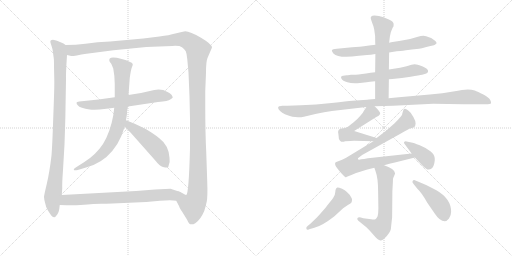
t = 0.00 s
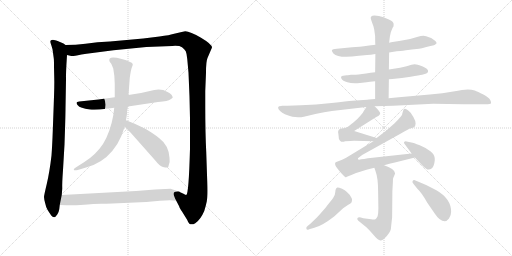
t = 2.64 s
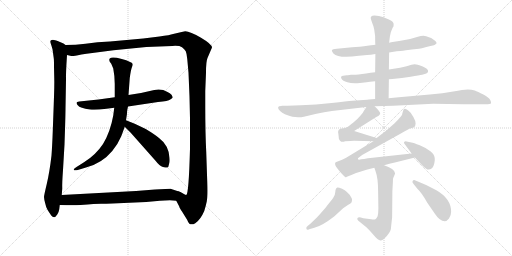
t = 5.28 s
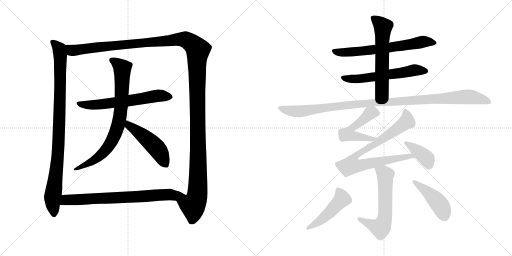
t = 7.93 s
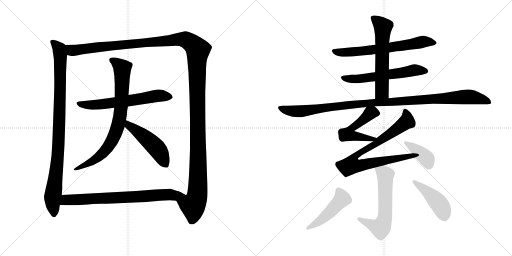
t = 10.57 s
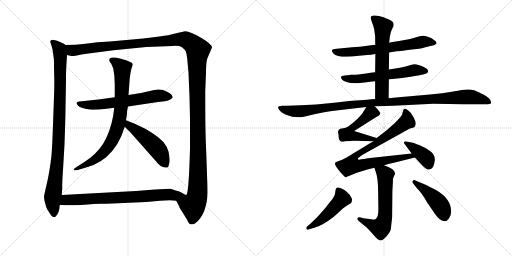
t = 13.21 s

The animated SVG that drew these frames (rendered in a browser with its animation timeline set to each time). Animation: 16 CSS @keyframes rules; one cycle of 13.21 s.

<svg version="1.1" viewBox="0 0 2048 1024" xmlns="http://www.w3.org/2000/svg">
  <g stroke="lightgray" stroke-dasharray="1,1" stroke-width="1" transform="scale(4, 4)">
    <line x1="0" y1="0" x2="256" y2="256"></line>
    <line x1="256" y1="0" x2="0" y2="256"></line>
    <line x1="128" y1="0" x2="128" y2="256"></line>
    <line x1="0" y1="128" x2="256" y2="128"></line>
    <line x1="256" y1="0" x2="512" y2="256"></line>
    <line x1="512" y1="0" x2="256" y2="256"></line>
    <line x1="384" y1="0" x2="384" y2="256"></line>
    <line x1="256" y1="128" x2="512" y2="128"></line>
  </g>
<g transform="scale(1, -1) translate(0, -850)">
   <style type="text/css">
    @keyframes keyframes0 {
      from {
       stroke: black;
       stroke-dashoffset: 959;
       stroke-width: 128;
       }
       76% {
       animation-timing-function: step-end;
       stroke: black;
       stroke-dashoffset: 0;
       stroke-width: 128;
       }
       to {
       stroke: black;
       stroke-width: 1024;
       }
       }
       #make-me-a-hanzi-animation-0 {
         animation: keyframes0 1.030436s both;
         animation-delay: 0.000000s;
         animation-timing-function: linear;
       }
    @keyframes keyframes1 {
      from {
       stroke: black;
       stroke-dashoffset: 1501;
       stroke-width: 128;
       }
       83% {
       animation-timing-function: step-end;
       stroke: black;
       stroke-dashoffset: 0;
       stroke-width: 128;
       }
       to {
       stroke: black;
       stroke-width: 1024;
       }
       }
       #make-me-a-hanzi-animation-1 {
         animation: keyframes1 1.471517s both;
         animation-delay: 1.030436s;
         animation-timing-function: linear;
       }
    @keyframes keyframes2 {
      from {
       stroke: black;
       stroke-dashoffset: 627;
       stroke-width: 128;
       }
       67% {
       animation-timing-function: step-end;
       stroke: black;
       stroke-dashoffset: 0;
       stroke-width: 128;
       }
       to {
       stroke: black;
       stroke-width: 1024;
       }
       }
       #make-me-a-hanzi-animation-2 {
         animation: keyframes2 0.760254s both;
         animation-delay: 2.501953s;
         animation-timing-function: linear;
       }
    @keyframes keyframes3 {
      from {
       stroke: black;
       stroke-dashoffset: 795;
       stroke-width: 128;
       }
       72% {
       animation-timing-function: step-end;
       stroke: black;
       stroke-dashoffset: 0;
       stroke-width: 128;
       }
       to {
       stroke: black;
       stroke-width: 1024;
       }
       }
       #make-me-a-hanzi-animation-3 {
         animation: keyframes3 0.896973s both;
         animation-delay: 3.262207s;
         animation-timing-function: linear;
       }
    @keyframes keyframes4 {
      from {
       stroke: black;
       stroke-dashoffset: 493;
       stroke-width: 128;
       }
       62% {
       animation-timing-function: step-end;
       stroke: black;
       stroke-dashoffset: 0;
       stroke-width: 128;
       }
       to {
       stroke: black;
       stroke-width: 1024;
       }
       }
       #make-me-a-hanzi-animation-4 {
         animation: keyframes4 0.651204s both;
         animation-delay: 4.159180s;
         animation-timing-function: linear;
       }
    @keyframes keyframes5 {
      from {
       stroke: black;
       stroke-dashoffset: 727;
       stroke-width: 128;
       }
       70% {
       animation-timing-function: step-end;
       stroke: black;
       stroke-dashoffset: 0;
       stroke-width: 128;
       }
       to {
       stroke: black;
       stroke-width: 1024;
       }
       }
       #make-me-a-hanzi-animation-5 {
         animation: keyframes5 0.841634s both;
         animation-delay: 4.810384s;
         animation-timing-function: linear;
       }
    @keyframes keyframes6 {
      from {
       stroke: black;
       stroke-dashoffset: 662;
       stroke-width: 128;
       }
       68% {
       animation-timing-function: step-end;
       stroke: black;
       stroke-dashoffset: 0;
       stroke-width: 128;
       }
       to {
       stroke: black;
       stroke-width: 1024;
       }
       }
       #make-me-a-hanzi-animation-6 {
         animation: keyframes6 0.788737s both;
         animation-delay: 5.652018s;
         animation-timing-function: linear;
       }
    @keyframes keyframes7 {
      from {
       stroke: black;
       stroke-dashoffset: 586;
       stroke-width: 128;
       }
       66% {
       animation-timing-function: step-end;
       stroke: black;
       stroke-dashoffset: 0;
       stroke-width: 128;
       }
       to {
       stroke: black;
       stroke-width: 1024;
       }
       }
       #make-me-a-hanzi-animation-7 {
         animation: keyframes7 0.726888s both;
         animation-delay: 6.440755s;
         animation-timing-function: linear;
       }
    @keyframes keyframes8 {
      from {
       stroke: black;
       stroke-dashoffset: 598;
       stroke-width: 128;
       }
       66% {
       animation-timing-function: step-end;
       stroke: black;
       stroke-dashoffset: 0;
       stroke-width: 128;
       }
       to {
       stroke: black;
       stroke-width: 1024;
       }
       }
       #make-me-a-hanzi-animation-8 {
         animation: keyframes8 0.736654s both;
         animation-delay: 7.167643s;
         animation-timing-function: linear;
       }
    @keyframes keyframes9 {
      from {
       stroke: black;
       stroke-dashoffset: 1097;
       stroke-width: 128;
       }
       78% {
       animation-timing-function: step-end;
       stroke: black;
       stroke-dashoffset: 0;
       stroke-width: 128;
       }
       to {
       stroke: black;
       stroke-width: 1024;
       }
       }
       #make-me-a-hanzi-animation-9 {
         animation: keyframes9 1.142741s both;
         animation-delay: 7.904297s;
         animation-timing-function: linear;
       }
    @keyframes keyframes10 {
      from {
       stroke: black;
       stroke-dashoffset: 521;
       stroke-width: 128;
       }
       63% {
       animation-timing-function: step-end;
       stroke: black;
       stroke-dashoffset: 0;
       stroke-width: 128;
       }
       to {
       stroke: black;
       stroke-width: 1024;
       }
       }
       #make-me-a-hanzi-animation-10 {
         animation: keyframes10 0.673991s both;
         animation-delay: 9.047038s;
         animation-timing-function: linear;
       }
    @keyframes keyframes11 {
      from {
       stroke: black;
       stroke-dashoffset: 834;
       stroke-width: 128;
       }
       73% {
       animation-timing-function: step-end;
       stroke: black;
       stroke-dashoffset: 0;
       stroke-width: 128;
       }
       to {
       stroke: black;
       stroke-width: 1024;
       }
       }
       #make-me-a-hanzi-animation-11 {
         animation: keyframes11 0.928711s both;
         animation-delay: 9.721029s;
         animation-timing-function: linear;
       }
    @keyframes keyframes12 {
      from {
       stroke: black;
       stroke-dashoffset: 390;
       stroke-width: 128;
       }
       56% {
       animation-timing-function: step-end;
       stroke: black;
       stroke-dashoffset: 0;
       stroke-width: 128;
       }
       to {
       stroke: black;
       stroke-width: 1024;
       }
       }
       #make-me-a-hanzi-animation-12 {
         animation: keyframes12 0.567383s both;
         animation-delay: 10.649740s;
         animation-timing-function: linear;
       }
    @keyframes keyframes13 {
      from {
       stroke: black;
       stroke-dashoffset: 606;
       stroke-width: 128;
       }
       66% {
       animation-timing-function: step-end;
       stroke: black;
       stroke-dashoffset: 0;
       stroke-width: 128;
       }
       to {
       stroke: black;
       stroke-width: 1024;
       }
       }
       #make-me-a-hanzi-animation-13 {
         animation: keyframes13 0.743164s both;
         animation-delay: 11.217123s;
         animation-timing-function: linear;
       }
    @keyframes keyframes14 {
      from {
       stroke: black;
       stroke-dashoffset: 476;
       stroke-width: 128;
       }
       61% {
       animation-timing-function: step-end;
       stroke: black;
       stroke-dashoffset: 0;
       stroke-width: 128;
       }
       to {
       stroke: black;
       stroke-width: 1024;
       }
       }
       #make-me-a-hanzi-animation-14 {
         animation: keyframes14 0.637370s both;
         animation-delay: 11.960287s;
         animation-timing-function: linear;
       }
    @keyframes keyframes15 {
      from {
       stroke: black;
       stroke-dashoffset: 445;
       stroke-width: 128;
       }
       59% {
       animation-timing-function: step-end;
       stroke: black;
       stroke-dashoffset: 0;
       stroke-width: 128;
       }
       to {
       stroke: black;
       stroke-width: 1024;
       }
       }
       #make-me-a-hanzi-animation-15 {
         animation: keyframes15 0.612142s both;
         animation-delay: 12.597657s;
         animation-timing-function: linear;
       }
</style>
<path d="M 254.0 676.5 L 233.0 685.5 Q 225.0 688.5 216.0 690.5 Q 207.0 691.5 203.0 688.5 Q 199.0 685.5 205.0 670.5 L 210.0 653.5 L 215.0 617.5 Q 216.0 613.5 216.0 582.5 L 217.0 537.5 Q 218.0 514.5 215.0 434.5 L 211.0 325.5 Q 209.0 268.5 206.0 228.5 Q 198.0 160.5 187.0 114.5 Q 176.0 68.5 176.0 62.5 Q 176.0 55.5 181.0 36.5 Q 185.0 17.5 190.0 11.5 Q 194.0 4.5 205.0 -11.5 Q 210.0 -17.5 216.0 -18.5 Q 221.0 -19.5 229.0 -7.5 Q 236.0 4.5 237.0 13.5 L 239.0 30.5 L 247.0 70.5 L 249.0 96.5 Q 248.0 117.5 252.0 170.5 L 258.0 272.5 Q 262.0 387.5 262.0 417.5 L 264.0 531.5 Q 263.0 554.5 268.0 630.5 C 270.0 660.5 270.0 665.5 262.0 670.5 L 254.0 676.5 Z" fill="lightgray"></path> 
<path d="M 705.0 47.5 L 717.0 24.5 Q 717.0 20.5 728.0 4.5 L 749.0 -29.5 Q 755.0 -45.5 762.0 -46.5 Q 770.0 -49.5 781.0 -42.5 Q 802.0 -28.5 817.0 6.5 Q 823.0 25.5 827.0 44.5 Q 831.0 63.5 829.0 122.5 L 825.0 240.5 Q 821.0 317.5 821.0 425.5 L 821.0 486.5 L 824.0 559.5 Q 824.0 605.5 830.0 618.5 L 848.0 660.5 Q 848.0 673.5 804.0 699.5 Q 760.0 725.5 741.0 725.5 Q 724.0 722.5 701.0 716.5 Q 677.0 709.5 638.0 704.5 L 573.0 696.5 L 440.0 684.5 L 390.0 681.5 L 342.0 675.5 Q 303.0 670.5 262.0 670.5 C 232.0 669.5 238.0 631.5 268.0 630.5 L 285.0 626.5 Q 286.0 625.5 307.0 628.5 Q 325.0 632.5 346.0 635.5 L 454.0 649.5 L 585.0 662.5 L 689.0 666.5 Q 718.0 668.5 728.0 661.5 Q 738.0 654.5 743.0 645.5 Q 747.0 636.5 749.0 614.5 L 754.0 559.5 L 758.0 464.5 L 760.0 376.5 L 760.0 255.5 Q 755.0 72.5 745.0 70.5 Q 744.0 70.5 732.0 76.5 Q 720.0 81.5 718.0 83.5 C 688.0 86.5 691.0 74.5 705.0 47.5 Z" fill="lightgray"></path> 
<path d="M 394.0 452.5 L 317.0 444.5 Q 306.0 442.5 306.0 439.5 Q 306.0 435.5 311.0 429.5 Q 315.0 422.5 328.0 419.5 Q 340.0 415.5 359.0 412.5 Q 378.0 408.5 426.0 415.5 L 457.0 419.5 L 512.0 424.5 L 632.0 442.5 Q 674.0 446.5 681.0 452.5 Q 688.0 457.5 691.0 460.5 Q 691.0 463.5 686.0 471.5 Q 680.0 478.5 670.0 482.5 Q 647.0 496.5 617.0 490.5 L 564.0 478.5 L 514.0 470.5 L 459.0 461.5 L 394.0 452.5 Z" fill="lightgray"></path> 
<path d="M 457.0 419.5 L 453.0 388.5 Q 448.0 359.5 437.0 327.5 Q 425.0 294.5 412.0 274.5 Q 383.0 230.5 336.0 201.5 L 306.0 182.5 Q 294.0 175.5 295.0 171.5 Q 296.0 166.5 311.0 170.5 L 344.0 180.5 Q 407.0 196.5 449.0 246.5 Q 473.0 276.5 485.0 305.5 L 499.0 343.5 L 504.0 369.5 L 508.0 395.5 Q 507.0 403.5 512.0 424.5 L 514.0 470.5 L 519.0 538.5 Q 524.0 574.5 528.0 582.5 Q 531.0 589.5 531.0 594.5 Q 527.0 603.5 487.0 614.5 Q 447.0 624.5 439.0 616.5 Q 433.0 607.5 445.0 595.5 L 453.0 576.5 Q 459.0 545.5 459.0 515.5 L 459.0 461.5 L 457.0 419.5 Z" fill="lightgray"></path> 
<path d="M 499.0 343.5 L 522.0 320.5 L 623.0 206.5 Q 638.0 186.5 652.0 182.5 Q 666.0 178.5 669.0 180.5 Q 674.0 180.5 676.0 193.5 Q 680.0 201.5 678.0 219.5 Q 675.0 269.5 636.0 298.5 Q 621.0 311.5 583.0 334.5 L 539.0 355.5 L 504.0 369.5 C 476.0 380.5 478.0 364.5 499.0 343.5 Z" fill="lightgray"></path> 
<path d="M 239.0 30.5 L 266.0 29.5 Q 267.0 28.5 322.0 30.5 Q 384.0 35.5 404.0 35.5 Q 423.0 35.5 450.0 36.5 L 585.0 42.5 L 640.0 47.5 Q 687.0 50.5 705.0 47.5 C 735.0 44.5 746.0 74.5 718.0 83.5 L 682.0 95.5 L 620.0 92.5 L 544.0 86.5 L 247.0 70.5 C 217.0 68.5 209.0 31.5 239.0 30.5 Z" fill="lightgray"></path> 
<path d="M 1556.5 640.5 L 1586.5 645.5 Q 1598.5 645.5 1624.0 649.0 Q 1649.5 652.5 1666.5 654.0 Q 1683.5 655.5 1717.5 665.5 L 1735.5 669.5 Q 1738.5 669.5 1746.5 677.5 Q 1746.5 681.5 1741.5 686.5 Q 1726.5 698.5 1721.5 699.5 L 1704.5 705.5 L 1693.5 707.5 Q 1683.5 707.5 1671.5 703.5 L 1640.5 694.5 L 1596.5 686.5 L 1576.5 683.5 Q 1562.5 681.5 1556.5 679.5 L 1501.5 671.5 L 1476.5 668.5 L 1455.5 665.5 Q 1448.5 664.5 1438.5 663.5 L 1408.5 661.5 L 1347.5 655.5 Q 1329.5 654.5 1327.5 649.5 Q 1326.5 645.5 1333.5 636.5 Q 1354.5 615.5 1435.5 627.5 L 1468.5 630.5 Q 1481.5 630.5 1501.5 634.5 L 1556.5 640.5 Z" fill="lightgray"></path> 
<path d="M 1555.5 533.5 L 1569.5 534.5 L 1607.5 538.5 L 1642.5 543.5 Q 1678.5 549.5 1688.5 551.5 L 1702.5 555.5 Q 1710.5 557.5 1712.0 563.0 Q 1713.5 568.5 1709.0 573.0 Q 1704.5 577.5 1683.5 587.0 Q 1662.5 596.5 1646.0 591.0 Q 1629.5 585.5 1600.5 579.5 L 1555.5 572.5 L 1500.5 561.5 L 1482.5 559.5 Q 1444.5 553.5 1422.5 551.5 L 1403.5 551.5 Q 1397.5 551.5 1391.5 549.5 L 1386.5 549.5 L 1372.5 547.5 Q 1360.5 545.5 1365.5 536.0 Q 1370.5 526.5 1389.5 521.0 Q 1408.5 515.5 1439.5 518.5 L 1466.5 521.5 Q 1472.5 522.5 1480.5 523.5 L 1500.5 525.5 L 1555.5 533.5 Z" fill="lightgray"></path> 
<path d="M 1554.5 457.5 L 1555.5 533.5 L 1555.5 572.5 L 1556.5 640.5 L 1556.5 679.5 L 1559.5 704.5 L 1563.5 722.5 L 1570.5 739.5 Q 1571.5 741.5 1573.5 743.5 Q 1574.5 745.5 1574.5 754.5 Q 1574.5 763.5 1557.5 771.5 L 1534.5 781.5 Q 1515.5 788.5 1497.5 788.5 Q 1479.5 788.5 1483.5 774.5 L 1488.5 759.5 Q 1495.5 742.5 1496.5 734.5 L 1500.5 706.5 Q 1500.5 679.5 1501.5 671.5 L 1501.5 634.5 L 1500.5 561.5 L 1500.5 525.5 L 1500.5 454.5 C 1500.5 424.5 1554.5 427.5 1554.5 457.5 Z" fill="lightgray"></path> 
<path d="M 1498.5 425.5 L 1572.5 427.5 L 1732.5 435.5 L 1854.5 433.5 L 1941.5 433.5 Q 1962.5 433.5 1964.0 437.5 Q 1965.5 441.5 1961.0 450.5 Q 1956.5 459.5 1933.5 472.0 Q 1910.5 484.5 1899.0 488.5 Q 1887.5 492.5 1870.5 492.5 Q 1853.5 492.5 1813.0 484.5 Q 1772.5 476.5 1719.5 472.5 L 1640.5 465.5 Q 1592.5 461.5 1554.5 457.5 L 1500.5 454.5 L 1475.5 452.5 L 1468.5 451.5 L 1410.5 447.5 Q 1389.5 445.5 1326.5 438.5 Q 1263.5 431.5 1203.5 429.5 L 1150.5 427.5 L 1128.5 427.5 Q 1126.5 427.5 1116.5 425.5 Q 1106.5 420.5 1120.5 406.5 Q 1134.5 392.5 1169.5 383.5 L 1192.5 381.5 Q 1199.5 380.5 1215.5 383.5 L 1261.5 394.5 Q 1298.5 402.5 1327.5 406.5 L 1465.5 422.5 L 1498.5 425.5 Z" fill="lightgray"></path> 
<path d="M 1506.5 298.5 L 1416.5 326.5 L 1503.5 381.5 Q 1517.5 386.5 1520.5 394.5 Q 1523.5 401.5 1498.5 425.5 C 1479.5 444.5 1479.5 444.5 1465.5 422.5 L 1454.5 405.5 Q 1452.5 398.5 1440.5 386.5 Q 1432.5 376.5 1413.5 360.5 Q 1393.5 344.5 1387.5 341.5 Q 1381.5 337.5 1367.5 336.5 Q 1353.5 334.5 1353.5 326.5 Q 1351.5 323.5 1352.5 320.5 Q 1353.5 317.5 1355.5 295.5 Q 1361.5 277.5 1380.5 285.5 Q 1404.5 287.5 1416.5 287.5 L 1493.5 285.5 C 1523.5 284.5 1535.5 289.5 1506.5 298.5 Z" fill="lightgray"></path> 
<path d="M 1536.5 189.5 L 1557.5 195.5 L 1579.5 200.5 L 1659.5 220.5 C 1688.5 227.5 1676.5 239.5 1646.5 236.5 L 1490.5 219.5 Q 1449.5 214.5 1436.5 211.5 Q 1431.5 211.5 1431.5 217.5 L 1448.5 230.5 L 1603.5 316.5 Q 1633.5 334.5 1643.5 337.5 Q 1653.5 339.5 1657.5 342.5 Q 1661.5 345.5 1662.5 356.5 Q 1662.5 366.5 1653.5 382.5 Q 1643.5 398.5 1642.5 399.5 Q 1618.5 423.5 1613.5 410.5 L 1610.5 400.5 Q 1609.5 398.5 1608.5 392.5 Q 1606.5 385.5 1578.5 357.5 L 1545.5 328.5 L 1506.5 298.5 L 1493.5 285.5 L 1384.5 219.5 L 1368.5 211.5 L 1342.5 201.5 Q 1334.5 193.5 1353.5 171.5 Q 1371.5 149.5 1381.5 141.5 L 1384.5 141.5 L 1387.5 143.5 L 1405.5 150.5 Q 1425.5 159.5 1440.5 163.5 L 1469.5 172.5 L 1497.5 179.5 L 1536.5 189.5 Z" fill="lightgray"></path> 
<path d="M 1659.5 220.5 L 1689.5 188.5 Q 1706.5 170.5 1715.5 172.0 Q 1724.5 173.5 1730.5 180.5 Q 1736.5 187.5 1739.0 208.0 Q 1741.5 228.5 1723.0 244.0 Q 1704.5 259.5 1679.0 269.5 Q 1653.5 279.5 1645.5 280.5 L 1626.5 284.5 Q 1619.5 285.5 1616.5 282.5 Q 1614.5 278.5 1618.5 274.5 L 1646.5 236.5 L 1659.5 220.5 Z" fill="lightgray"></path> 
<path d="M 1497.5 179.5 L 1502.5 164.5 Q 1512.5 138.5 1512.5 83.5 L 1513.5 17.5 Q 1513.5 -2.5 1510.5 -14.5 Q 1505.5 -23.5 1501.5 -26.5 Q 1496.5 -28.5 1484.5 -26.5 L 1453.5 -22.5 L 1439.5 -18.5 Q 1430.5 -18.5 1429.5 -22.5 Q 1427.5 -26.5 1433.5 -32.5 L 1465.5 -58.5 Q 1476.5 -68.5 1494.5 -89.5 Q 1511.5 -110.5 1521.5 -111.5 Q 1530.5 -112.5 1546.5 -94.5 Q 1561.5 -76.5 1563.5 -65.5 Q 1564.5 -54.5 1568.5 -18.5 L 1569.5 85.5 L 1571.5 121.5 Q 1571.5 136.5 1572.5 137.5 L 1580.5 156.5 Q 1580.5 174.5 1536.5 189.5 C 1508.5 199.5 1488.5 207.5 1497.5 179.5 Z" fill="lightgray"></path> 
<path d="M 1230.5 -53.5 Q 1223.5 -57.5 1225.5 -64.5 Q 1227.5 -71.5 1236.5 -66.5 L 1257.5 -60.5 Q 1287.5 -53.5 1336.5 -15.5 L 1372.5 17.5 L 1391.5 30.5 Q 1404.5 37.5 1406.5 41.5 Q 1408.5 49.5 1408.0 53.5 Q 1407.5 57.5 1398.5 71.5 L 1386.5 83.5 Q 1380.5 89.5 1368.5 95.5 Q 1353.5 100.5 1350.5 100.0 Q 1347.5 99.5 1344.5 96.0 Q 1341.5 92.5 1341.0 81.0 Q 1340.5 69.5 1333.0 59.0 Q 1325.5 48.5 1300.5 17.5 Q 1272.5 -14.5 1268.5 -18.5 L 1242.5 -43.5 L 1230.5 -53.5 Z" fill="lightgray"></path> 
<path d="M 1669.5 95.5 Q 1688.5 77.5 1708.5 40.5 L 1739.5 -4.5 Q 1759.5 -34.5 1778.5 -34.5 Q 1787.5 -34.5 1796.0 -23.5 Q 1804.5 -12.5 1804.5 3.5 Q 1804.5 55.5 1745.5 89.5 L 1704.5 110.5 L 1659.5 129.5 Q 1653.5 131.5 1650.5 126.5 Q 1647.5 121.5 1653.5 115.5 L 1669.5 95.5 Z" fill="lightgray"></path> 
      <clipPath id="make-me-a-hanzi-clip-0">
      <path d="M 254.0 676.5 L 233.0 685.5 Q 225.0 688.5 216.0 690.5 Q 207.0 691.5 203.0 688.5 Q 199.0 685.5 205.0 670.5 L 210.0 653.5 L 215.0 617.5 Q 216.0 613.5 216.0 582.5 L 217.0 537.5 Q 218.0 514.5 215.0 434.5 L 211.0 325.5 Q 209.0 268.5 206.0 228.5 Q 198.0 160.5 187.0 114.5 Q 176.0 68.5 176.0 62.5 Q 176.0 55.5 181.0 36.5 Q 185.0 17.5 190.0 11.5 Q 194.0 4.5 205.0 -11.5 Q 210.0 -17.5 216.0 -18.5 Q 221.0 -19.5 229.0 -7.5 Q 236.0 4.5 237.0 13.5 L 239.0 30.5 L 247.0 70.5 L 249.0 96.5 Q 248.0 117.5 252.0 170.5 L 258.0 272.5 Q 262.0 387.5 262.0 417.5 L 264.0 531.5 Q 263.0 554.5 268.0 630.5 C 270.0 660.5 270.0 665.5 262.0 670.5 L 254.0 676.5 Z" fill="lightgray"></path>
      </clipPath>
      <path clip-path="url(#make-me-a-hanzi-clip-0)" d="M 210.0 683.5 L 237.0 651.5 L 242.0 621.5 L 234.0 266.5 L 210.0 61.5 L 215.0 -7.5 " fill="none" id="make-me-a-hanzi-animation-0" stroke-dasharray="831 1662" stroke-linecap="round"></path>

      <clipPath id="make-me-a-hanzi-clip-1">
      <path d="M 705.0 47.5 L 717.0 24.5 Q 717.0 20.5 728.0 4.5 L 749.0 -29.5 Q 755.0 -45.5 762.0 -46.5 Q 770.0 -49.5 781.0 -42.5 Q 802.0 -28.5 817.0 6.5 Q 823.0 25.5 827.0 44.5 Q 831.0 63.5 829.0 122.5 L 825.0 240.5 Q 821.0 317.5 821.0 425.5 L 821.0 486.5 L 824.0 559.5 Q 824.0 605.5 830.0 618.5 L 848.0 660.5 Q 848.0 673.5 804.0 699.5 Q 760.0 725.5 741.0 725.5 Q 724.0 722.5 701.0 716.5 Q 677.0 709.5 638.0 704.5 L 573.0 696.5 L 440.0 684.5 L 390.0 681.5 L 342.0 675.5 Q 303.0 670.5 262.0 670.5 C 232.0 669.5 238.0 631.5 268.0 630.5 L 285.0 626.5 Q 286.0 625.5 307.0 628.5 Q 325.0 632.5 346.0 635.5 L 454.0 649.5 L 585.0 662.5 L 689.0 666.5 Q 718.0 668.5 728.0 661.5 Q 738.0 654.5 743.0 645.5 Q 747.0 636.5 749.0 614.5 L 754.0 559.5 L 758.0 464.5 L 760.0 376.5 L 760.0 255.5 Q 755.0 72.5 745.0 70.5 Q 744.0 70.5 732.0 76.5 Q 720.0 81.5 718.0 83.5 C 688.0 86.5 691.0 74.5 705.0 47.5 Z" fill="lightgray"></path>
      </clipPath>
      <path clip-path="url(#make-me-a-hanzi-clip-1)" d="M 269.0 664.5 L 288.0 648.5 L 729.0 693.5 L 764.0 679.5 L 791.0 651.5 L 791.0 90.5 L 786.0 55.5 L 772.0 28.5 L 738.0 42.5 L 723.0 75.5 " fill="none" id="make-me-a-hanzi-animation-1" stroke-dasharray="1373 2746" stroke-linecap="round"></path>

      <clipPath id="make-me-a-hanzi-clip-2">
      <path d="M 394.0 452.5 L 317.0 444.5 Q 306.0 442.5 306.0 439.5 Q 306.0 435.5 311.0 429.5 Q 315.0 422.5 328.0 419.5 Q 340.0 415.5 359.0 412.5 Q 378.0 408.5 426.0 415.5 L 457.0 419.5 L 512.0 424.5 L 632.0 442.5 Q 674.0 446.5 681.0 452.5 Q 688.0 457.5 691.0 460.5 Q 691.0 463.5 686.0 471.5 Q 680.0 478.5 670.0 482.5 Q 647.0 496.5 617.0 490.5 L 564.0 478.5 L 514.0 470.5 L 459.0 461.5 L 394.0 452.5 Z" fill="lightgray"></path>
      </clipPath>
      <path clip-path="url(#make-me-a-hanzi-clip-2)" d="M 314.0 437.5 L 339.0 431.5 L 398.0 431.5 L 627.0 467.5 L 681.0 462.5 " fill="none" id="make-me-a-hanzi-animation-2" stroke-dasharray="499 998" stroke-linecap="round"></path>

      <clipPath id="make-me-a-hanzi-clip-3">
      <path d="M 457.0 419.5 L 453.0 388.5 Q 448.0 359.5 437.0 327.5 Q 425.0 294.5 412.0 274.5 Q 383.0 230.5 336.0 201.5 L 306.0 182.5 Q 294.0 175.5 295.0 171.5 Q 296.0 166.5 311.0 170.5 L 344.0 180.5 Q 407.0 196.5 449.0 246.5 Q 473.0 276.5 485.0 305.5 L 499.0 343.5 L 504.0 369.5 L 508.0 395.5 Q 507.0 403.5 512.0 424.5 L 514.0 470.5 L 519.0 538.5 Q 524.0 574.5 528.0 582.5 Q 531.0 589.5 531.0 594.5 Q 527.0 603.5 487.0 614.5 Q 447.0 624.5 439.0 616.5 Q 433.0 607.5 445.0 595.5 L 453.0 576.5 Q 459.0 545.5 459.0 515.5 L 459.0 461.5 L 457.0 419.5 Z" fill="lightgray"></path>
      </clipPath>
      <path clip-path="url(#make-me-a-hanzi-clip-3)" d="M 446.0 610.5 L 475.0 591.5 L 489.0 573.5 L 485.0 420.5 L 463.0 320.5 L 435.0 266.5 L 398.0 224.5 L 362.0 200.5 L 301.0 176.5 " fill="none" id="make-me-a-hanzi-animation-3" stroke-dasharray="667 1334" stroke-linecap="round"></path>

      <clipPath id="make-me-a-hanzi-clip-4">
      <path d="M 499.0 343.5 L 522.0 320.5 L 623.0 206.5 Q 638.0 186.5 652.0 182.5 Q 666.0 178.5 669.0 180.5 Q 674.0 180.5 676.0 193.5 Q 680.0 201.5 678.0 219.5 Q 675.0 269.5 636.0 298.5 Q 621.0 311.5 583.0 334.5 L 539.0 355.5 L 504.0 369.5 C 476.0 380.5 478.0 364.5 499.0 343.5 Z" fill="lightgray"></path>
      </clipPath>
      <path clip-path="url(#make-me-a-hanzi-clip-4)" d="M 508.0 362.5 L 516.0 348.5 L 619.0 266.5 L 665.0 190.5 " fill="none" id="make-me-a-hanzi-animation-4" stroke-dasharray="365 730" stroke-linecap="round"></path>

      <clipPath id="make-me-a-hanzi-clip-5">
      <path d="M 239.0 30.5 L 266.0 29.5 Q 267.0 28.5 322.0 30.5 Q 384.0 35.5 404.0 35.5 Q 423.0 35.5 450.0 36.5 L 585.0 42.5 L 640.0 47.5 Q 687.0 50.5 705.0 47.5 C 735.0 44.5 746.0 74.5 718.0 83.5 L 682.0 95.5 L 620.0 92.5 L 544.0 86.5 L 247.0 70.5 C 217.0 68.5 209.0 31.5 239.0 30.5 Z" fill="lightgray"></path>
      </clipPath>
      <path clip-path="url(#make-me-a-hanzi-clip-5)" d="M 246.0 36.5 L 264.0 50.5 L 690.0 70.5 L 710.0 79.5 " fill="none" id="make-me-a-hanzi-animation-5" stroke-dasharray="599 1198" stroke-linecap="round"></path>

      <clipPath id="make-me-a-hanzi-clip-6">
      <path d="M 1556.5 640.5 L 1586.5 645.5 Q 1598.5 645.5 1624.0 649.0 Q 1649.5 652.5 1666.5 654.0 Q 1683.5 655.5 1717.5 665.5 L 1735.5 669.5 Q 1738.5 669.5 1746.5 677.5 Q 1746.5 681.5 1741.5 686.5 Q 1726.5 698.5 1721.5 699.5 L 1704.5 705.5 L 1693.5 707.5 Q 1683.5 707.5 1671.5 703.5 L 1640.5 694.5 L 1596.5 686.5 L 1576.5 683.5 Q 1562.5 681.5 1556.5 679.5 L 1501.5 671.5 L 1476.5 668.5 L 1455.5 665.5 Q 1448.5 664.5 1438.5 663.5 L 1408.5 661.5 L 1347.5 655.5 Q 1329.5 654.5 1327.5 649.5 Q 1326.5 645.5 1333.5 636.5 Q 1354.5 615.5 1435.5 627.5 L 1468.5 630.5 Q 1481.5 630.5 1501.5 634.5 L 1556.5 640.5 Z" fill="lightgray"></path>
      </clipPath>
      <path clip-path="url(#make-me-a-hanzi-clip-6)" d="M 1334.5 645.5 L 1422.5 642.5 L 1694.5 683.5 L 1737.5 678.5 " fill="none" id="make-me-a-hanzi-animation-6" stroke-dasharray="534 1068" stroke-linecap="round"></path>

      <clipPath id="make-me-a-hanzi-clip-7">
      <path d="M 1555.5 533.5 L 1569.5 534.5 L 1607.5 538.5 L 1642.5 543.5 Q 1678.5 549.5 1688.5 551.5 L 1702.5 555.5 Q 1710.5 557.5 1712.0 563.0 Q 1713.5 568.5 1709.0 573.0 Q 1704.5 577.5 1683.5 587.0 Q 1662.5 596.5 1646.0 591.0 Q 1629.5 585.5 1600.5 579.5 L 1555.5 572.5 L 1500.5 561.5 L 1482.5 559.5 Q 1444.5 553.5 1422.5 551.5 L 1403.5 551.5 Q 1397.5 551.5 1391.5 549.5 L 1386.5 549.5 L 1372.5 547.5 Q 1360.5 545.5 1365.5 536.0 Q 1370.5 526.5 1389.5 521.0 Q 1408.5 515.5 1439.5 518.5 L 1466.5 521.5 Q 1472.5 522.5 1480.5 523.5 L 1500.5 525.5 L 1555.5 533.5 Z" fill="lightgray"></path>
      </clipPath>
      <path clip-path="url(#make-me-a-hanzi-clip-7)" d="M 1375.5 537.5 L 1430.5 534.5 L 1661.5 570.5 L 1702.5 565.5 " fill="none" id="make-me-a-hanzi-animation-7" stroke-dasharray="458 916" stroke-linecap="round"></path>

      <clipPath id="make-me-a-hanzi-clip-8">
      <path d="M 1554.5 457.5 L 1555.5 533.5 L 1555.5 572.5 L 1556.5 640.5 L 1556.5 679.5 L 1559.5 704.5 L 1563.5 722.5 L 1570.5 739.5 Q 1571.5 741.5 1573.5 743.5 Q 1574.5 745.5 1574.5 754.5 Q 1574.5 763.5 1557.5 771.5 L 1534.5 781.5 Q 1515.5 788.5 1497.5 788.5 Q 1479.5 788.5 1483.5 774.5 L 1488.5 759.5 Q 1495.5 742.5 1496.5 734.5 L 1500.5 706.5 Q 1500.5 679.5 1501.5 671.5 L 1501.5 634.5 L 1500.5 561.5 L 1500.5 525.5 L 1500.5 454.5 C 1500.5 424.5 1554.5 427.5 1554.5 457.5 Z" fill="lightgray"></path>
      </clipPath>
      <path clip-path="url(#make-me-a-hanzi-clip-8)" d="M 1493.5 778.5 L 1532.5 740.5 L 1527.5 483.5 L 1506.5 461.5 " fill="none" id="make-me-a-hanzi-animation-8" stroke-dasharray="470 940" stroke-linecap="round"></path>

      <clipPath id="make-me-a-hanzi-clip-9">
      <path d="M 1498.5 425.5 L 1572.5 427.5 L 1732.5 435.5 L 1854.5 433.5 L 1941.5 433.5 Q 1962.5 433.5 1964.0 437.5 Q 1965.5 441.5 1961.0 450.5 Q 1956.5 459.5 1933.5 472.0 Q 1910.5 484.5 1899.0 488.5 Q 1887.5 492.5 1870.5 492.5 Q 1853.5 492.5 1813.0 484.5 Q 1772.5 476.5 1719.5 472.5 L 1640.5 465.5 Q 1592.5 461.5 1554.5 457.5 L 1500.5 454.5 L 1475.5 452.5 L 1468.5 451.5 L 1410.5 447.5 Q 1389.5 445.5 1326.5 438.5 Q 1263.5 431.5 1203.5 429.5 L 1150.5 427.5 L 1128.5 427.5 Q 1126.5 427.5 1116.5 425.5 Q 1106.5 420.5 1120.5 406.5 Q 1134.5 392.5 1169.5 383.5 L 1192.5 381.5 Q 1199.5 380.5 1215.5 383.5 L 1261.5 394.5 Q 1298.5 402.5 1327.5 406.5 L 1465.5 422.5 L 1498.5 425.5 Z" fill="lightgray"></path>
      </clipPath>
      <path clip-path="url(#make-me-a-hanzi-clip-9)" d="M 1123.5 417.5 L 1167.5 405.5 L 1205.5 405.5 L 1447.5 436.5 L 1866.5 463.5 L 1916.5 456.5 L 1957.5 442.5 " fill="none" id="make-me-a-hanzi-animation-9" stroke-dasharray="969 1938" stroke-linecap="round"></path>

      <clipPath id="make-me-a-hanzi-clip-10">
      <path d="M 1506.5 298.5 L 1416.5 326.5 L 1503.5 381.5 Q 1517.5 386.5 1520.5 394.5 Q 1523.5 401.5 1498.5 425.5 C 1479.5 444.5 1479.5 444.5 1465.5 422.5 L 1454.5 405.5 Q 1452.5 398.5 1440.5 386.5 Q 1432.5 376.5 1413.5 360.5 Q 1393.5 344.5 1387.5 341.5 Q 1381.5 337.5 1367.5 336.5 Q 1353.5 334.5 1353.5 326.5 Q 1351.5 323.5 1352.5 320.5 Q 1353.5 317.5 1355.5 295.5 Q 1361.5 277.5 1380.5 285.5 Q 1404.5 287.5 1416.5 287.5 L 1493.5 285.5 C 1523.5 284.5 1535.5 289.5 1506.5 298.5 Z" fill="lightgray"></path>
      </clipPath>
      <path clip-path="url(#make-me-a-hanzi-clip-10)" d="M 1511.5 395.5 L 1490.5 401.5 L 1478.5 396.5 L 1405.5 336.5 L 1392.5 313.5 L 1486.5 293.5 L 1498.5 299.5 " fill="none" id="make-me-a-hanzi-animation-10" stroke-dasharray="393 786" stroke-linecap="round"></path>

      <clipPath id="make-me-a-hanzi-clip-11">
      <path d="M 1536.5 189.5 L 1557.5 195.5 L 1579.5 200.5 L 1659.5 220.5 C 1688.5 227.5 1676.5 239.5 1646.5 236.5 L 1490.5 219.5 Q 1449.5 214.5 1436.5 211.5 Q 1431.5 211.5 1431.5 217.5 L 1448.5 230.5 L 1603.5 316.5 Q 1633.5 334.5 1643.5 337.5 Q 1653.5 339.5 1657.5 342.5 Q 1661.5 345.5 1662.5 356.5 Q 1662.5 366.5 1653.5 382.5 Q 1643.5 398.5 1642.5 399.5 Q 1618.5 423.5 1613.5 410.5 L 1610.5 400.5 Q 1609.5 398.5 1608.5 392.5 Q 1606.5 385.5 1578.5 357.5 L 1545.5 328.5 L 1506.5 298.5 L 1493.5 285.5 L 1384.5 219.5 L 1368.5 211.5 L 1342.5 201.5 Q 1334.5 193.5 1353.5 171.5 Q 1371.5 149.5 1381.5 141.5 L 1384.5 141.5 L 1387.5 143.5 L 1405.5 150.5 Q 1425.5 159.5 1440.5 163.5 L 1469.5 172.5 L 1497.5 179.5 L 1536.5 189.5 Z" fill="lightgray"></path>
      </clipPath>
      <path clip-path="url(#make-me-a-hanzi-clip-11)" d="M 1622.5 402.5 L 1627.5 364.5 L 1500.5 273.5 L 1424.5 230.5 L 1413.5 217.5 L 1406.5 190.5 L 1440.5 187.5 L 1642.5 226.5 L 1652.5 221.5 " fill="none" id="make-me-a-hanzi-animation-11" stroke-dasharray="706 1412" stroke-linecap="round"></path>

      <clipPath id="make-me-a-hanzi-clip-12">
      <path d="M 1659.5 220.5 L 1689.5 188.5 Q 1706.5 170.5 1715.5 172.0 Q 1724.5 173.5 1730.5 180.5 Q 1736.5 187.5 1739.0 208.0 Q 1741.5 228.5 1723.0 244.0 Q 1704.5 259.5 1679.0 269.5 Q 1653.5 279.5 1645.5 280.5 L 1626.5 284.5 Q 1619.5 285.5 1616.5 282.5 Q 1614.5 278.5 1618.5 274.5 L 1646.5 236.5 L 1659.5 220.5 Z" fill="lightgray"></path>
      </clipPath>
      <path clip-path="url(#make-me-a-hanzi-clip-12)" d="M 1622.5 279.5 L 1699.5 223.5 L 1708.5 213.5 L 1714.5 188.5 " fill="none" id="make-me-a-hanzi-animation-12" stroke-dasharray="262 524" stroke-linecap="round"></path>

      <clipPath id="make-me-a-hanzi-clip-13">
      <path d="M 1497.5 179.5 L 1502.5 164.5 Q 1512.5 138.5 1512.5 83.5 L 1513.5 17.5 Q 1513.5 -2.5 1510.5 -14.5 Q 1505.5 -23.5 1501.5 -26.5 Q 1496.5 -28.5 1484.5 -26.5 L 1453.5 -22.5 L 1439.5 -18.5 Q 1430.5 -18.5 1429.5 -22.5 Q 1427.5 -26.5 1433.5 -32.5 L 1465.5 -58.5 Q 1476.5 -68.5 1494.5 -89.5 Q 1511.5 -110.5 1521.5 -111.5 Q 1530.5 -112.5 1546.5 -94.5 Q 1561.5 -76.5 1563.5 -65.5 Q 1564.5 -54.5 1568.5 -18.5 L 1569.5 85.5 L 1571.5 121.5 Q 1571.5 136.5 1572.5 137.5 L 1580.5 156.5 Q 1580.5 174.5 1536.5 189.5 C 1508.5 199.5 1488.5 207.5 1497.5 179.5 Z" fill="lightgray"></path>
      </clipPath>
      <path clip-path="url(#make-me-a-hanzi-clip-13)" d="M 1505.5 173.5 L 1541.5 151.5 L 1538.5 -25.5 L 1524.5 -57.5 L 1515.5 -60.5 L 1436.5 -25.5 " fill="none" id="make-me-a-hanzi-animation-13" stroke-dasharray="478 956" stroke-linecap="round"></path>

      <clipPath id="make-me-a-hanzi-clip-14">
      <path d="M 1230.5 -53.5 Q 1223.5 -57.5 1225.5 -64.5 Q 1227.5 -71.5 1236.5 -66.5 L 1257.5 -60.5 Q 1287.5 -53.5 1336.5 -15.5 L 1372.5 17.5 L 1391.5 30.5 Q 1404.5 37.5 1406.5 41.5 Q 1408.5 49.5 1408.0 53.5 Q 1407.5 57.5 1398.5 71.5 L 1386.5 83.5 Q 1380.5 89.5 1368.5 95.5 Q 1353.5 100.5 1350.5 100.0 Q 1347.5 99.5 1344.5 96.0 Q 1341.5 92.5 1341.0 81.0 Q 1340.5 69.5 1333.0 59.0 Q 1325.5 48.5 1300.5 17.5 Q 1272.5 -14.5 1268.5 -18.5 L 1242.5 -43.5 L 1230.5 -53.5 Z" fill="lightgray"></path>
      </clipPath>
      <path clip-path="url(#make-me-a-hanzi-clip-14)" d="M 1352.5 90.5 L 1368.5 54.5 L 1289.5 -25.5 L 1231.5 -60.5 " fill="none" id="make-me-a-hanzi-animation-14" stroke-dasharray="348 696" stroke-linecap="round"></path>

      <clipPath id="make-me-a-hanzi-clip-15">
      <path d="M 1669.5 95.5 Q 1688.5 77.5 1708.5 40.5 L 1739.5 -4.5 Q 1759.5 -34.5 1778.5 -34.5 Q 1787.5 -34.5 1796.0 -23.5 Q 1804.5 -12.5 1804.5 3.5 Q 1804.5 55.5 1745.5 89.5 L 1704.5 110.5 L 1659.5 129.5 Q 1653.5 131.5 1650.5 126.5 Q 1647.5 121.5 1653.5 115.5 L 1669.5 95.5 Z" fill="lightgray"></path>
      </clipPath>
      <path clip-path="url(#make-me-a-hanzi-clip-15)" d="M 1656.5 122.5 L 1702.5 89.5 L 1746.5 47.5 L 1768.5 16.5 L 1777.5 -15.5 " fill="none" id="make-me-a-hanzi-animation-15" stroke-dasharray="317 634" stroke-linecap="round"></path>

</g>
</svg>
